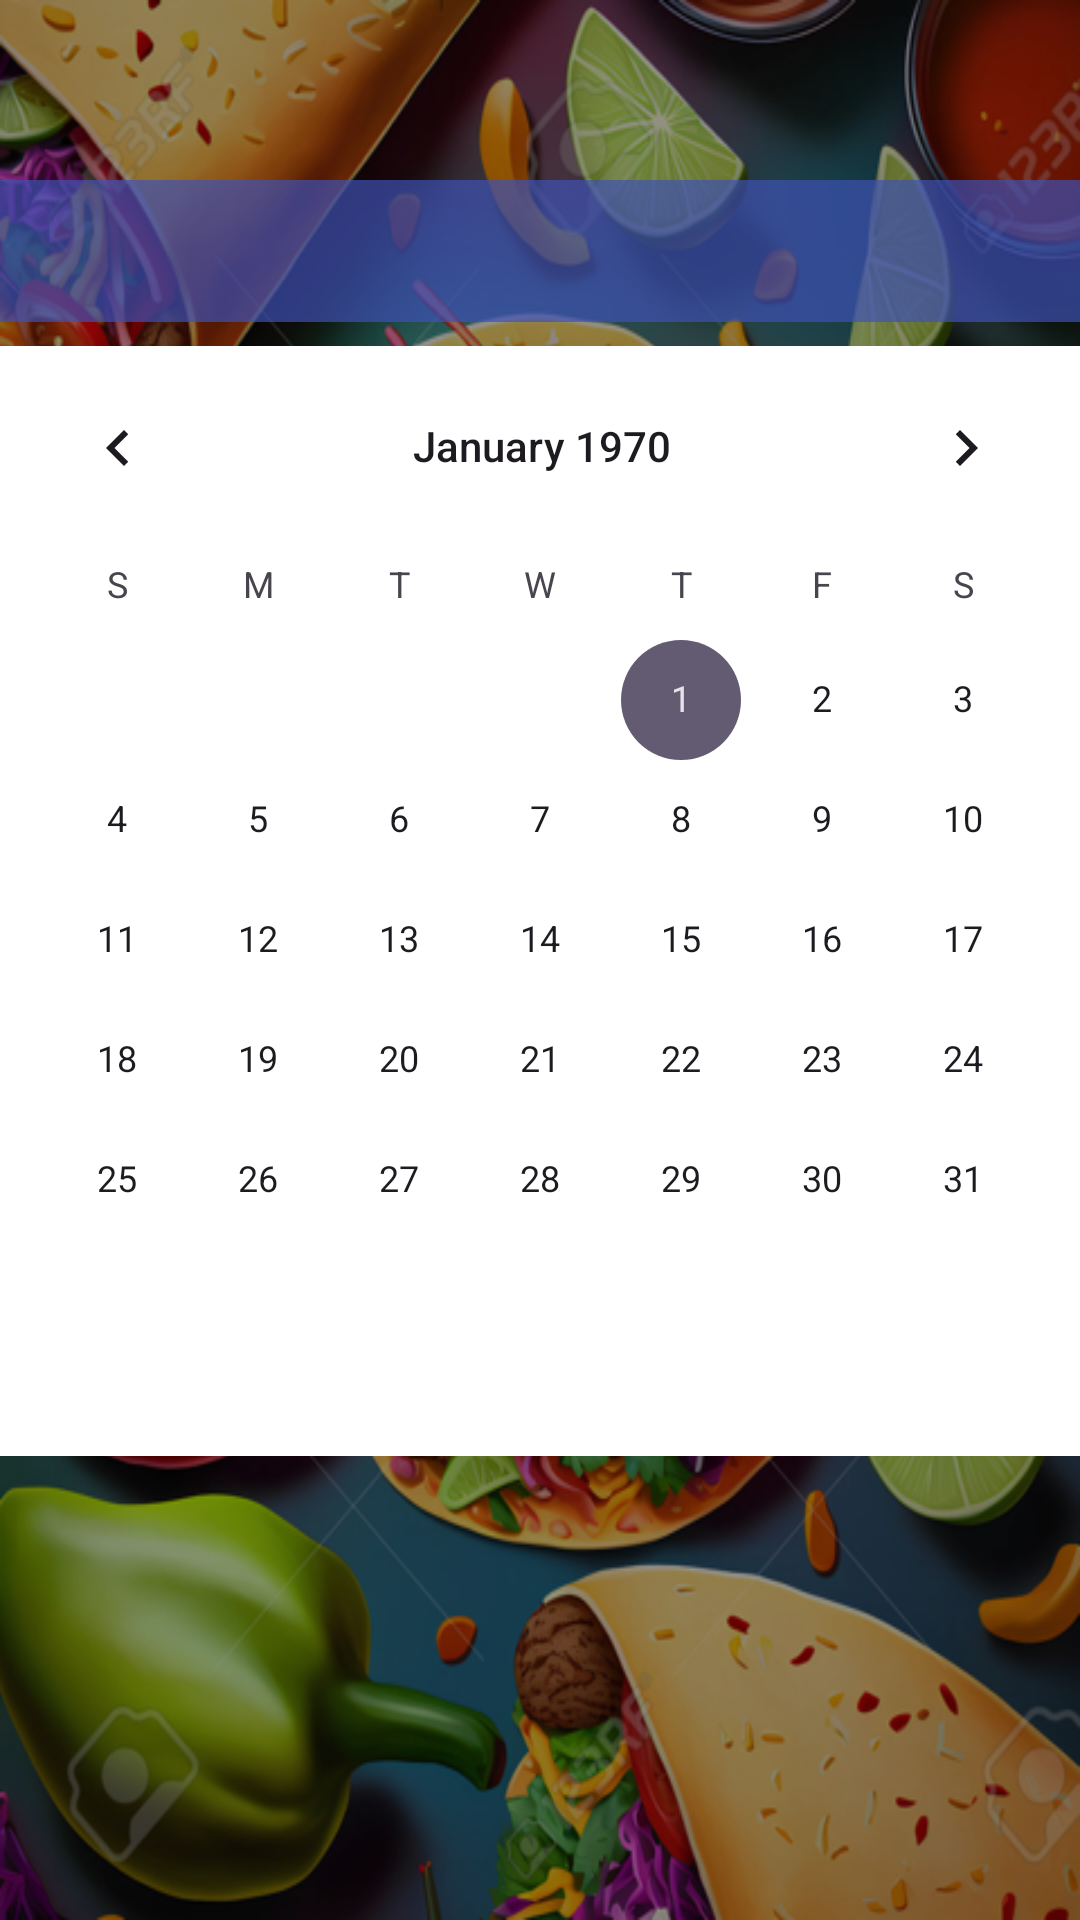

The Android layout XML behind this screen, and the referenced resources:
<!-- AndroidManifest.xml: application theme Theme.MS_TermProject_Team1 -->
<!-- res/layout/activity_meal_info_view_month.xml -->
<?xml version="1.0" encoding="utf-8"?>
<androidx.constraintlayout.widget.ConstraintLayout xmlns:android="http://schemas.android.com/apk/res/android"
    xmlns:app="http://schemas.android.com/apk/res-auto"
    xmlns:tools="http://schemas.android.com/tools"
    android:layout_width="match_parent"
    android:layout_height="match_parent"
    android:background="@drawable/background_view"
    android:orientation="vertical">


    <CalendarView
        android:id="@+id/calendarView"
        android:layout_width="370dp"
        android:layout_height="370dp"
        android:layout_marginTop="8dp"
        android:background="@color/white"
        app:layout_constraintEnd_toEndOf="parent"
        app:layout_constraintHorizontal_bias="0.488"
        app:layout_constraintStart_toStartOf="parent"
        app:layout_constraintTop_toBottomOf="@+id/monthView" />

    <TextView
        android:id="@+id/monthView"
        android:layout_width="370dp"
        android:layout_height="wrap_content"
        android:layout_marginTop="60dp"
        android:background="#B03F51B5"
        android:gravity="center"
        android:paddingTop="5dp"
        android:paddingBottom="5dp"
        android:textAlignment="center"
        android:textAppearance="@style/TextAppearance.AppCompat.Large"
        android:textColor="@color/white"
        android:textSize="28dp"
        android:textStyle="bold"
        app:layout_constraintEnd_toEndOf="parent"
        app:layout_constraintStart_toStartOf="parent"
        app:layout_constraintTop_toTopOf="parent" />

    <TextView
        android:id="@+id/detailText"
        android:layout_width="250dp"
        android:layout_height="wrap_content"
        android:layout_marginTop="30dp"
        android:layout_weight="1"
        android:textColor="@color/white"
        android:textSize="20sp"
        android:textStyle="bold"
        app:layout_constraintEnd_toEndOf="parent"
        app:layout_constraintStart_toStartOf="parent"
        app:layout_constraintTop_toBottomOf="@+id/calendarView" />


</androidx.constraintlayout.widget.ConstraintLayout>
<!-- resources referenced by this layout -->
<resources>
  <!-- drawable background_view: png bitmap (drawable, 824120 bytes) -->
  <style name="Theme.MS_TermProject_Team1" parent="Base.Theme.MS_TermProject_Team1" />
  <style name="Base.Theme.MS_TermProject_Team1" parent="Theme.Material3.DayNight.NoActionBar">
          
          
      </style>
  <!-- not gathered from this repository: default colours our renderer supplied (Android Studio template values) -->
  <color name="white">#FFFFFFFF</color>
</resources>
